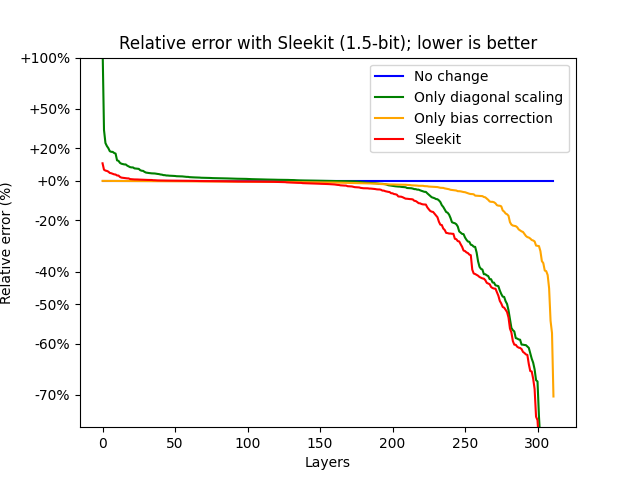

Values plotted in this chart, from the file beside it:
Data	Standard	Correction	Scaling	Sleekit	Integrated
bloom-560m/0.mlp.dense_4h_to_h	0.002253	0.002005	0.002192	0.00194	0.001898
bloom-560m/0.mlp.dense_h_to_4h	0.02658	0.02554	0.02774	0.02628	0.02605
bloom-560m/0.self_attention.dense	0.0008345	0.000502	0.0004502	0.0004104	0.0004037
bloom-560m/0.self_attention.query_key_va…	0.04526	0.04208	0.0429	0.04091	0.04169
bloom-560m/1.mlp.dense_4h_to_h	0.001918	0.001865	0.001918	0.001836	0.001804
bloom-560m/1.mlp.dense_h_to_4h	0.0357	0.03529	0.0366	0.03566	0.03541
bloom-560m/1.self_attention.dense	0.0004608	0.0004278	0.0004533	0.0004031	0.0003884
bloom-560m/1.self_attention.query_key_va…	0.04931	0.04864	0.04786	0.04766	0.04799
bloom-560m/10.mlp.dense_4h_to_h	0.003121	0.003072	0.003119	0.003064	0.003027
bloom-560m/10.mlp.dense_h_to_4h	0.0504	0.04961	0.05094	0.04926	0.04715
bloom-560m/10.self_attention.dense	0.001507	0.001504	0.001532	0.001518	0.001515
bloom-560m/10.self_attention.query_key_v…	1.141	0.5193	0.237	0.226	0.2232
bloom-560m/11.mlp.dense_4h_to_h	0.00322	0.003189	0.003225	0.003189	0.003156
bloom-560m/11.mlp.dense_h_to_4h	0.05119	0.05023	0.05193	0.05	0.04865
bloom-560m/11.self_attention.dense	0.001456	0.001451	0.001485	0.001466	0.001454
bloom-560m/11.self_attention.query_key_v…	0.3919	0.3261	0.156	0.1521	0.1573
bloom-560m/12.mlp.dense_4h_to_h	0.003562	0.003543	0.003557	0.003568	0.003518
bloom-560m/12.mlp.dense_h_to_4h	0.0621	0.06162	0.0639	0.06174	0.06264
bloom-560m/12.self_attention.dense	0.001451	0.001449	0.001458	0.00145	0.001444
bloom-560m/12.self_attention.query_key_v…	0.517	0.4011	0.202	0.1962	0.2014
bloom-560m/13.mlp.dense_4h_to_h	0.003493	0.003479	0.003504	0.003478	0.003439
bloom-560m/13.mlp.dense_h_to_4h	0.06523	0.06448	0.06623	0.06423	0.06441
bloom-560m/13.self_attention.dense	0.001515	0.001511	0.001528	0.001513	0.001509
bloom-560m/13.self_attention.query_key_v…	0.3733	0.3431	0.1946	0.1899	0.2029
bloom-560m/14.mlp.dense_4h_to_h	0.003661	0.003646	0.003659	0.003644	0.003611
bloom-560m/14.mlp.dense_h_to_4h	0.06373	0.06335	0.06526	0.06341	0.0635
bloom-560m/14.self_attention.dense	0.001275	0.001271	0.001276	0.001271	0.001265
bloom-560m/14.self_attention.query_key_v…	0.3568	0.3278	0.2011	0.1946	0.2092
bloom-560m/15.mlp.dense_4h_to_h	0.003894	0.00388	0.003905	0.003876	0.003852
bloom-560m/15.mlp.dense_h_to_4h	0.06515	0.06471	0.06726	0.06479	0.06467
bloom-560m/15.self_attention.dense	0.001323	0.001317	0.001325	0.001309	0.001301
bloom-560m/15.self_attention.query_key_v…	0.3286	0.3046	0.1923	0.1879	0.2069
bloom-560m/16.mlp.dense_4h_to_h	0.004355	0.00434	0.004353	0.004332	0.004306
bloom-560m/16.mlp.dense_h_to_4h	0.06529	0.06496	0.06712	0.06506	0.06596
bloom-560m/16.self_attention.dense	0.001424	0.00142	0.001432	0.001419	0.00141
bloom-560m/16.self_attention.query_key_v…	0.361	0.3428	0.2134	0.2081	0.2262
bloom-560m/17.mlp.dense_4h_to_h	0.005052	0.005033	0.005046	0.005031	0.005006
bloom-560m/17.mlp.dense_h_to_4h	0.06447	0.06412	0.06718	0.06449	0.06565
bloom-560m/17.self_attention.dense	0.001467	0.001436	0.001495	0.001446	0.001434
bloom-560m/17.self_attention.query_key_v…	0.2684	0.2545	0.1793	0.1766	0.1958
bloom-560m/18.mlp.dense_4h_to_h	0.005934	0.005915	0.005943	0.005921	0.005893
bloom-560m/18.mlp.dense_h_to_4h	0.06691	0.06648	0.06977	0.06695	0.06883
bloom-560m/18.self_attention.dense	0.00189	0.001878	0.00192	0.001881	0.001863
bloom-560m/18.self_attention.query_key_v…	0.4556	0.3319	0.1807	0.1779	0.1837
bloom-560m/19.mlp.dense_4h_to_h	0.00712	0.007079	0.007131	0.007073	0.007044
bloom-560m/19.mlp.dense_h_to_4h	0.06946	0.06893	0.07169	0.06931	0.07053
bloom-560m/19.self_attention.dense	0.002389	0.002384	0.00249	0.002401	0.002376
bloom-560m/19.self_attention.query_key_v…	0.3902	0.3438	0.1883	0.1864	0.1977
bloom-560m/2.mlp.dense_4h_to_h	0.00241	0.002399	0.00241	0.002397	0.002374
bloom-560m/2.mlp.dense_h_to_4h	0.05603	0.05494	0.05665	0.05508	0.05538
bloom-560m/2.self_attention.dense	0.0004288	0.0004198	0.000384	0.0003778	0.0003744
bloom-560m/2.self_attention.query_key_va…	0.05741	0.05714	0.05657	0.05649	0.05653
bloom-560m/20.mlp.dense_4h_to_h	0.01131	0.01038	0.01109	0.01011	0.01008
bloom-560m/20.mlp.dense_h_to_4h	0.07257	0.07111	0.07469	0.07124	0.07333
bloom-560m/20.self_attention.dense	0.00452	0.004435	0.004338	0.004133	0.004097
bloom-560m/20.self_attention.query_key_v…	0.4528	0.3922	0.1978	0.1971	0.2067
bloom-560m/21.mlp.dense_4h_to_h	0.0289	0.02174	0.02693	0.02608	0.02295
bloom-560m/21.mlp.dense_h_to_4h	0.078	0.07416	0.07914	0.07383	0.07408
bloom-560m/21.self_attention.dense	0.01718	0.01193	0.01272	0.009634	0.009623
bloom-560m/21.self_attention.query_key_v…	0.5304	0.4084	0.2189	0.2152	0.2251
... 252 more rows
